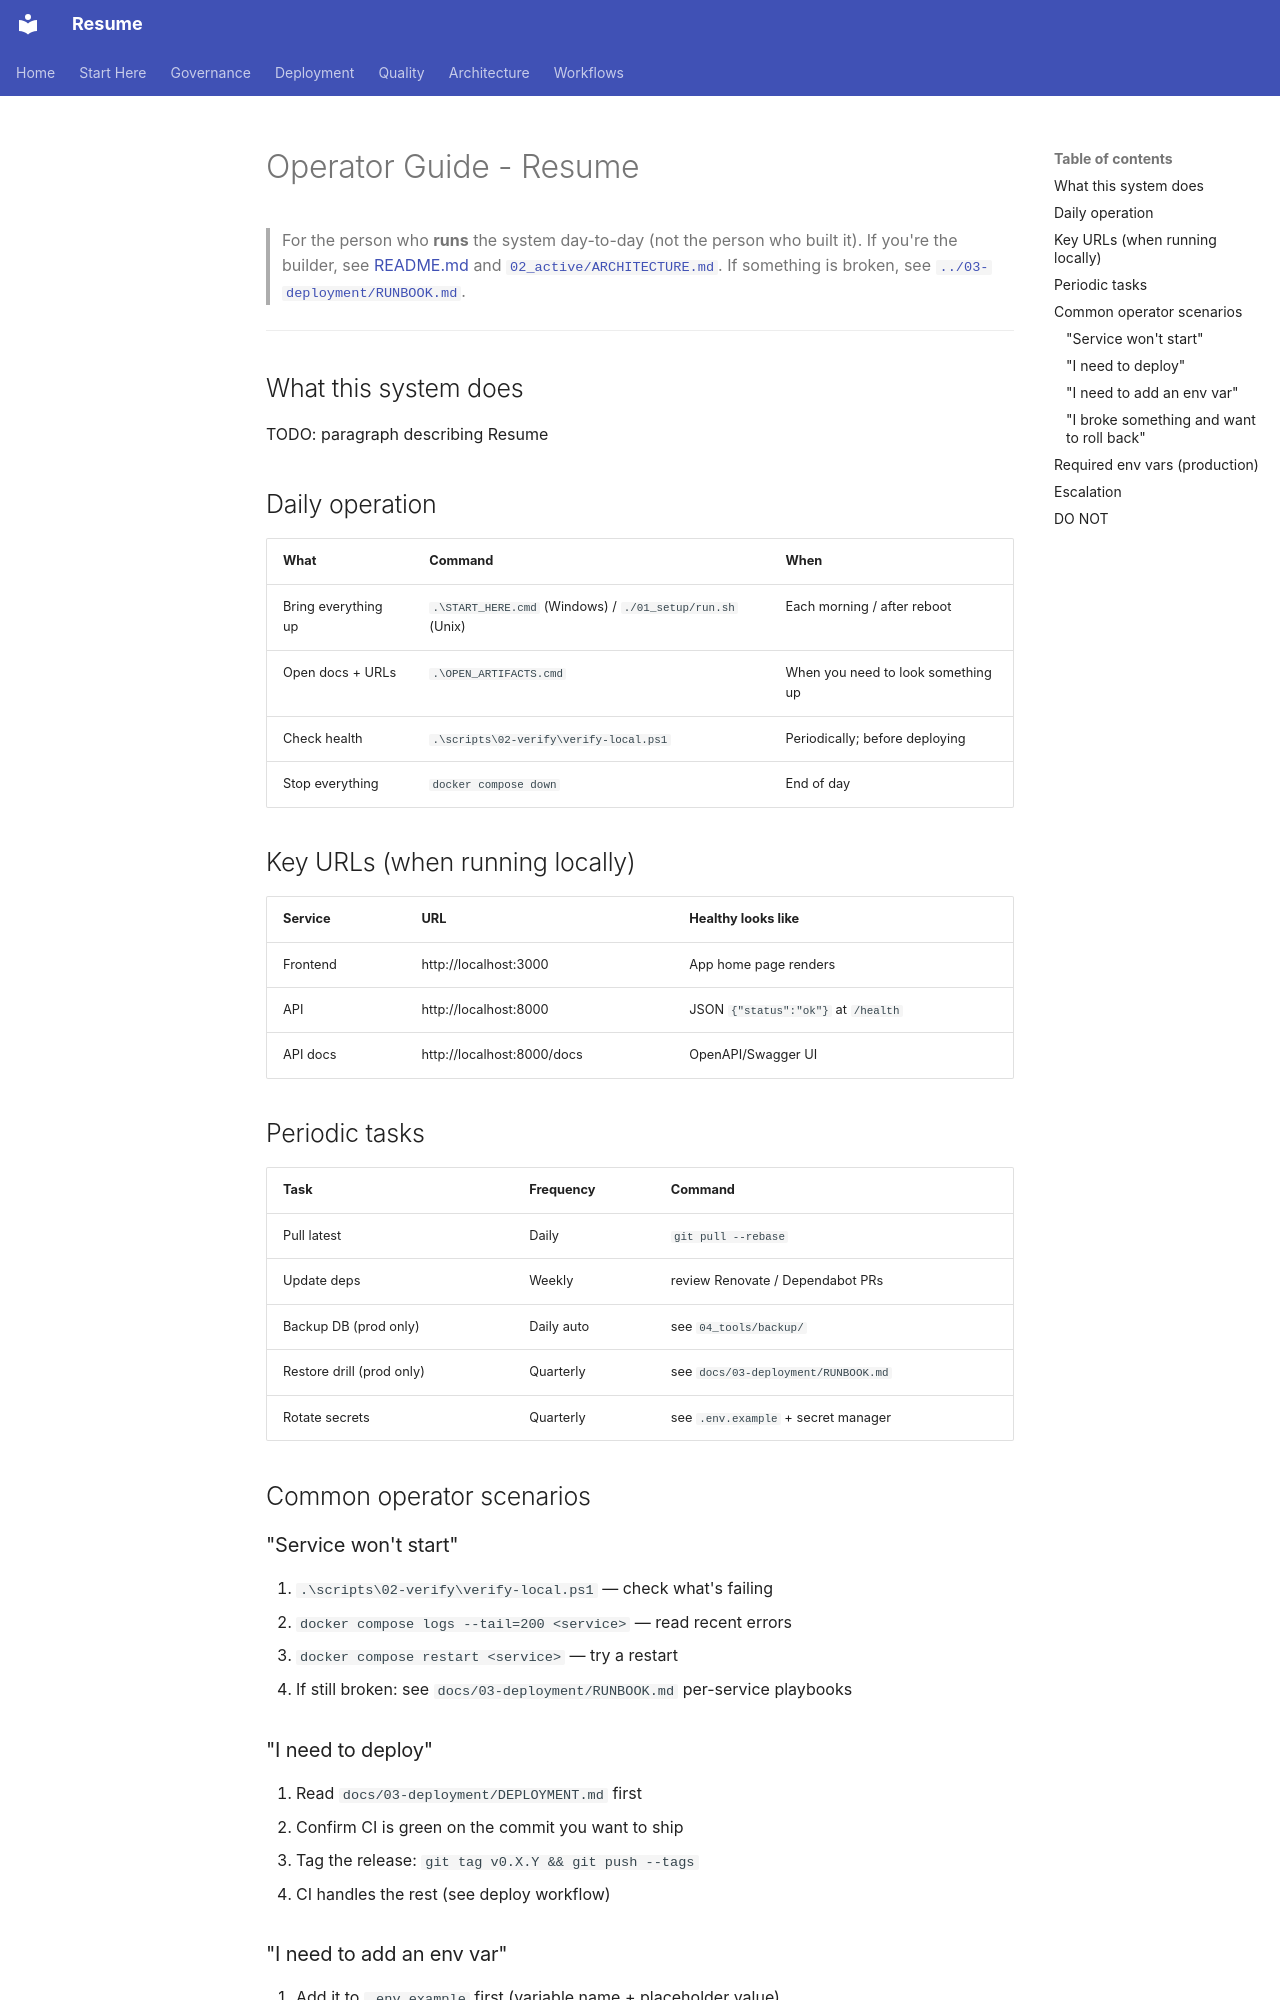

repository: Zestraxz/CH-Resume · page: 00-start-here/OPERATOR_GUIDE/index.html · generator: mkdocs

# Operator Guide - Resume

> For the person who **runs** the system day-to-day (not the person who built it).
> If you're the builder, see [README.md](../../README.md) and [`02_active/ARCHITECTURE.md`](../../02_active/ARCHITECTURE.md).
> If something is broken, see [`../03-deployment/RUNBOOK.md`](../03-deployment/RUNBOOK.md).

---

## What this system does

TODO: paragraph describing Resume

## Daily operation

| What | Command | When |
|---|---|---|
| Bring everything up | `.\START_HERE.cmd` (Windows) / `./01_setup/run.sh` (Unix) | Each morning / after reboot |
| Open docs + URLs | `.\OPEN_ARTIFACTS.cmd` | When you need to look something up |
| Check health | `.\scripts\02-verify\verify-local.ps1` | Periodically; before deploying |
| Stop everything | `docker compose down` | End of day |

## Key URLs (when running locally)

| Service | URL | Healthy looks like |
|---|---|---|
| Frontend | http://localhost:3000 | App home page renders |
| API | http://localhost:8000 | JSON `{"status":"ok"}` at `/health` |
| API docs | http://localhost:8000/docs | OpenAPI/Swagger UI |

## Periodic tasks

| Task | Frequency | Command |
|---|---|---|
| Pull latest | Daily | `git pull --rebase` |
| Update deps | Weekly | review Renovate / Dependabot PRs |
| Backup DB (prod only) | Daily auto | see `04_tools/backup/` |
| Restore drill (prod only) | Quarterly | see `docs/03-deployment/RUNBOOK.md` |
| Rotate secrets | Quarterly | see `.env.example` + secret manager |

## Common operator scenarios

### "Service won't start"

1. `.\scripts\02-verify\verify-local.ps1` — check what's failing
2. `docker compose logs --tail=200 <service>` — read recent errors
3. `docker compose restart <service>` — try a restart
4. If still broken: see `docs/03-deployment/RUNBOOK.md` per-service playbooks

### "I need to deploy"

1. Read `docs/03-deployment/DEPLOYMENT.md` first
2. Confirm CI is green on the commit you want to ship
3. Tag the release: `git tag v0.X.Y && git push --tags`
4. CI handles the rest (see deploy workflow)
